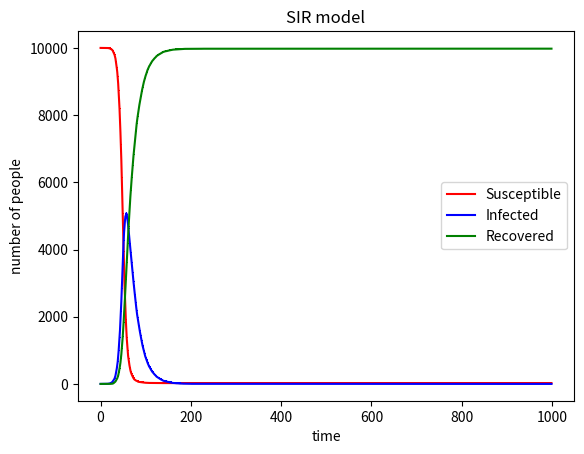

Generate this figure with matplotlib:
# -*- coding: utf-8 -*-
"""
Created on Tue May 12 08:58:30 2020

[redacted]
"""

#import necessary libraries
import numpy as np 
import matplotlib.pyplot as plt
N=10000
S=9999
I=1
R=0
beta=0.3
gamma=0.05
R_track=[R]
S_track=[S]
I_track=[I]
def del_all(l,e):
    while e in l:
        l.remove(e)
    return l
for i in range(1,1000):
    p=beta*(I/N)
    choose_S=list(np.random.choice(range(2),S,p=[1-p,p]))
    S_change=len(del_all(choose_S,0))
    S-=S_change
    I=I+S_change
    choose_R=list(np.random.choice(range(2),I,p=[1-gamma,gamma]))
    R_change=len(del_all(choose_R,0))
    R+=R_change
    I=I-R_change
    R_track.append(R)
    S_track.append(S)
    I_track.append(I)
plt.plot(list(range(1000)),S_track,'r+',marker = ',',linestyle = '-',label = 'Susceptible')
plt.plot(list(range(1000)),I_track,'b+',marker = ',',linestyle = '-',label = 'Infected')
plt.plot(list(range(1000)),R_track,'g+',marker = ',',linestyle = '-',label = 'Recovered')
plt.title('SIR model')
plt.xlabel('time')
plt.ylabel('number of people')
plt.legend()
plt.show()